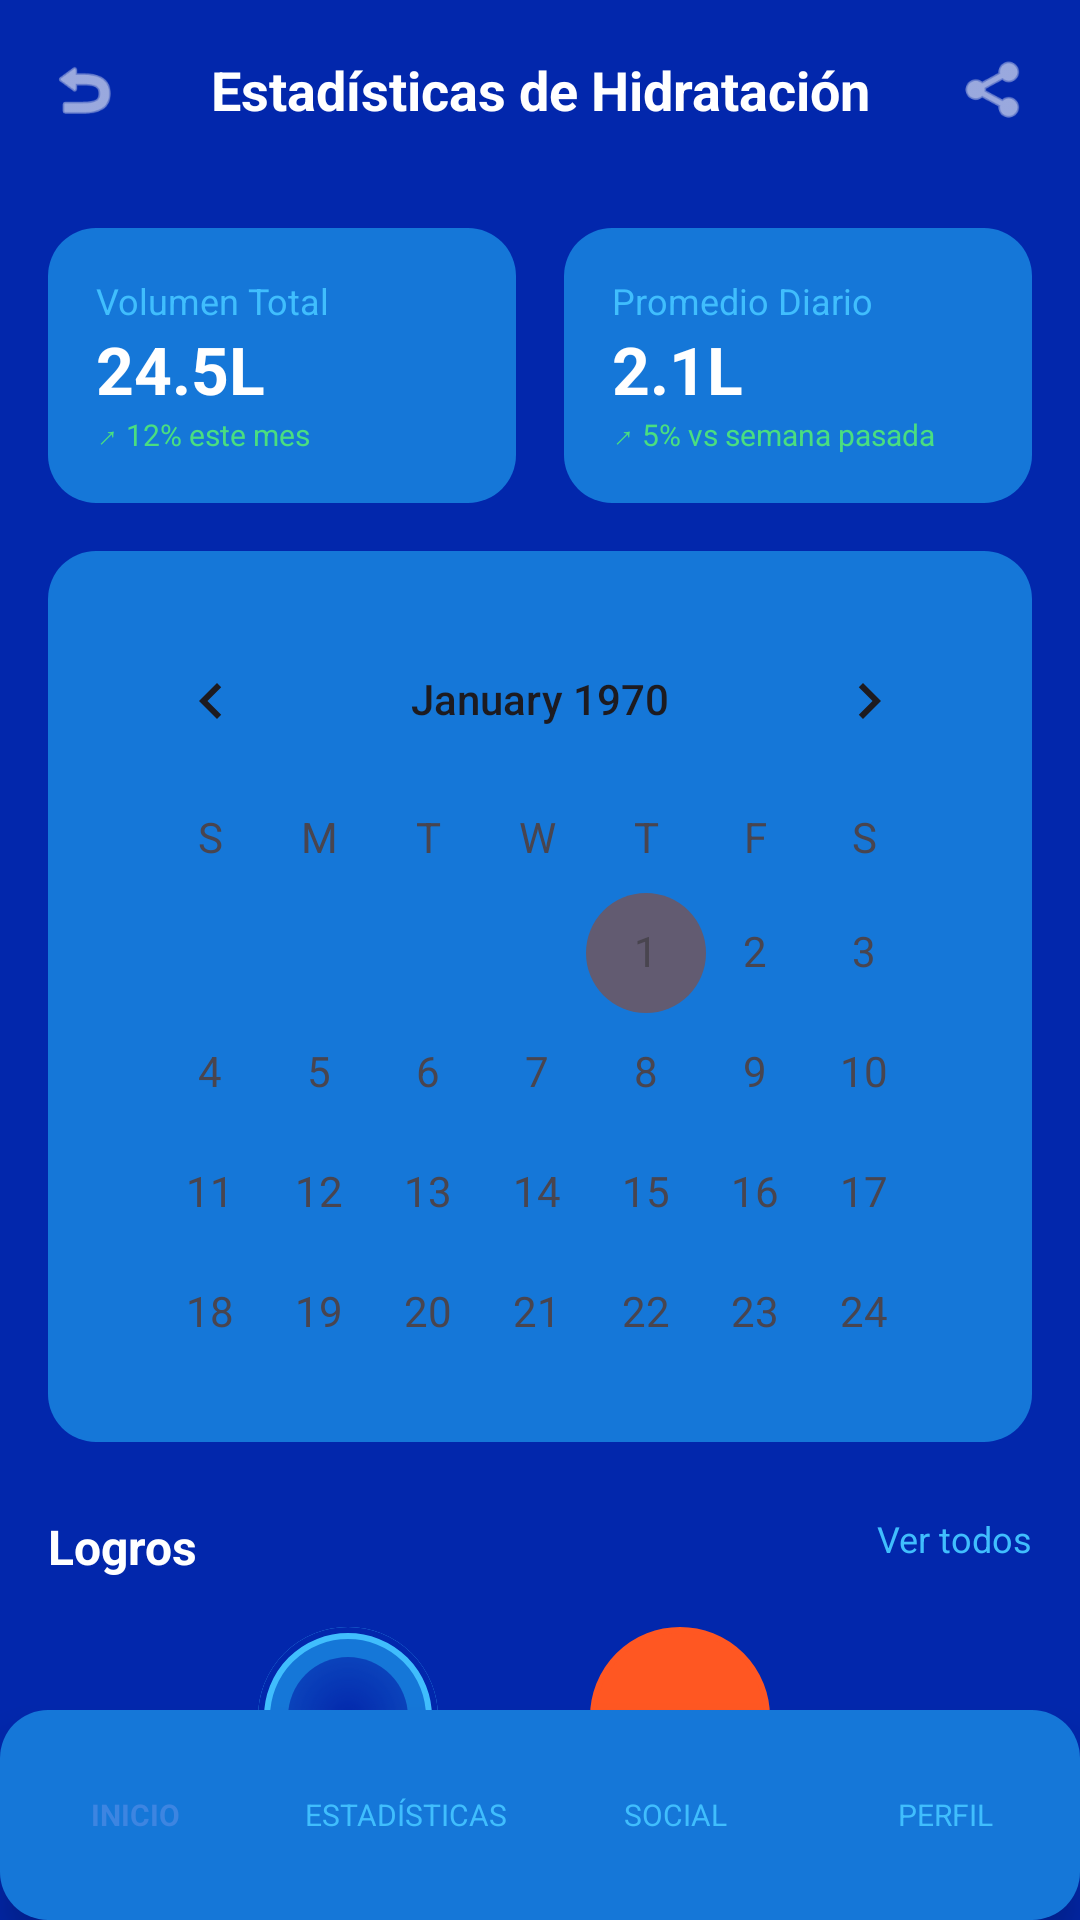

The Android layout XML behind this screen, and the referenced resources:
<!-- AndroidManifest.xml: application theme Theme.OpiApp -->
<!-- res/layout/activity_stats_light.xml -->
<?xml version="1.0" encoding="utf-8"?>
<androidx.constraintlayout.widget.ConstraintLayout xmlns:android="http://schemas.android.com/apk/res/android"
    xmlns:app="http://schemas.android.com/apk/res-auto"
    xmlns:tools="http://schemas.android.com/tools"
    android:id="@+id/main"
    android:layout_width="match_parent"
    android:layout_height="match_parent"
    android:background="@color/bg_light"
    tools:context=".MainActivity">

    
    
    <LinearLayout
        android:id="@+id/toolbar"
        android:layout_width="match_parent"
        android:layout_height="60dp"
        android:gravity="center_vertical"
        android:orientation="horizontal"
        android:paddingHorizontal="16dp"
        app:layout_constraintTop_toTopOf="parent">

        <ImageView
            android:layout_width="24dp"
            android:layout_height="24dp"
            android:src="@android:drawable/ic_menu_revert"
            app:tint="@color/white" />

        <TextView
            android:layout_width="0dp"
            android:layout_height="wrap_content"
            android:layout_weight="1"
            android:gravity="center"
            android:text="Estadísticas de Hidratación"
            android:textColor="@color/white"
            android:textSize="18sp"
            android:textStyle="bold" />

        <ImageView
            android:layout_width="24dp"
            android:layout_height="24dp"
            android:src="@android:drawable/ic_menu_share"
            app:tint="@color/white" />
    </LinearLayout>

    
    <androidx.core.widget.NestedScrollView
        android:layout_width="match_parent"
        android:layout_height="0dp"
        app:layout_constraintBottom_toTopOf="@id/bottom_nav"
        app:layout_constraintTop_toBottomOf="@id/toolbar">

        <LinearLayout
            android:layout_width="match_parent"
            android:layout_height="wrap_content"
            android:orientation="vertical"
            android:padding="16dp">

            
            <LinearLayout
                android:layout_width="match_parent"
                android:layout_height="wrap_content"
                android:orientation="horizontal">

                <LinearLayout
                    android:layout_width="0dp"
                    android:layout_height="wrap_content"
                    android:layout_weight="1"
                    android:layout_marginEnd="8dp"
                    android:background="@drawable/bg_card_light"
                    android:padding="16dp"
                    android:orientation="vertical">
                    <TextView android:layout_width="wrap_content" android:layout_height="wrap_content" android:text="Volumen Total" android:textColor="@color/text_secondary" android:textSize="12sp"/>
                    <TextView android:layout_width="wrap_content" android:layout_height="wrap_content" android:text="24.5L" android:textColor="@color/text_primary" android:textSize="22sp" android:textStyle="bold"/>
                    <TextView android:layout_width="wrap_content" android:layout_height="wrap_content" android:text="↗ 12% este mes" android:textColor="@color/success_green" android:textSize="10sp"/>
                </LinearLayout>

                <LinearLayout
                    android:layout_width="0dp"
                    android:layout_height="wrap_content"
                    android:layout_weight="1"
                    android:layout_marginStart="8dp"
                    android:background="@drawable/bg_card_light"
                    android:padding="16dp"
                    android:orientation="vertical">
                    <TextView android:layout_width="wrap_content" android:layout_height="wrap_content" android:text="Promedio Diario" android:textColor="@color/text_secondary" android:textSize="12sp"/>
                    <TextView android:layout_width="wrap_content" android:layout_height="wrap_content" android:text="2.1L" android:textColor="@color/text_primary" android:textSize="22sp" android:textStyle="bold"/>
                    <TextView android:layout_width="wrap_content" android:layout_height="wrap_content" android:text="↗ 5% vs semana pasada" android:textColor="@color/success_green" android:textSize="10sp"/>
                </LinearLayout>
            </LinearLayout>

            
            <LinearLayout
                android:layout_width="match_parent"
                android:layout_height="297dp"
                android:layout_marginTop="16dp"
                android:background="@drawable/bg_card_light"
                android:orientation="vertical"
                android:padding="16dp">
                <CalendarView
                    android:id="@+id/calendarView"
                    android:layout_width="match_parent"
                    android:layout_height="wrap_content"
                    android:theme="@style/Theme.OpiApp"
                    android:dateTextAppearance="@style/TextAppearance.AppCompat.Small"
                    android:weekDayTextAppearance="@style/TextAppearance.AppCompat.Small" />
            </LinearLayout>

            
            <RelativeLayout android:layout_width="match_parent" android:layout_height="wrap_content" android:layout_marginTop="24dp">
                <TextView android:layout_width="wrap_content" android:layout_height="wrap_content" android:text="Logros" android:textColor="@color/white" android:textSize="16sp" android:textStyle="bold" />

                <TextView
                    android:layout_width="wrap_content"
                    android:layout_height="wrap_content"
                    android:layout_alignParentEnd="true"
                    android:text="Ver todos"
                    android:textColor="@color/text_secondary"
                    android:textSize="12sp" />
            </RelativeLayout>

            <LinearLayout
                android:layout_width="match_parent"
                android:layout_height="wrap_content"
                android:layout_marginTop="16dp"
                android:layout_marginBottom="20dp"
                android:gravity="center"
                android:orientation="horizontal">

                
                <LinearLayout android:layout_width="wrap_content" android:layout_height="wrap_content" android:gravity="center" android:orientation="vertical" android:layout_marginHorizontal="12dp">
                    <View android:layout_width="60dp" android:layout_height="60dp" android:background="@drawable/bg_circle_placeholder_light"/>
                    <TextView android:layout_width="wrap_content" android:layout_height="wrap_content" android:layout_marginTop="4dp" android:text="Racha de 7 días" android:textColor="@color/text_secondary" android:textSize="10sp"/>
                </LinearLayout>

                
                <LinearLayout android:layout_width="wrap_content" android:layout_height="wrap_content" android:gravity="center" android:orientation="vertical" android:layout_marginHorizontal="12dp">
                    <View android:layout_width="60dp" android:layout_height="60dp" android:background="@drawable/bg_circle_placeholder" android:backgroundTint="#FF5722"/>
                    <TextView android:layout_width="wrap_content" android:layout_height="wrap_content" android:layout_marginTop="4dp" android:text="Héroe de la Hidratación" android:textColor="@color/text_secondary" android:textSize="10sp"/>
                </LinearLayout>
            </LinearLayout>

        </LinearLayout>
    </androidx.core.widget.NestedScrollView>

    
    <LinearLayout
        android:layout_width="0dp"
        android:layout_height="70dp"
        android:background="@drawable/bg_card_light"
        android:orientation="horizontal"
        android:gravity="center"
        android:elevation="8dp"
        app:layout_constraintBottom_toBottomOf="parent"
        app:layout_constraintStart_toStartOf="parent"
        app:layout_constraintEnd_toEndOf="parent">

        <TextView android:id="@+id/btn_nav_home" android:layout_width="0dp" android:layout_height="wrap_content" android:layout_weight="1" android:text="INICIO" android:textColor="@color/accent_blue" android:gravity="center" android:textSize="10sp" android:textStyle="bold"/>
        <TextView android:id="@+id/btn_nav_stats" android:layout_width="0dp" android:layout_height="wrap_content" android:layout_weight="1" android:text="ESTADÍSTICAS" android:textColor="@color/text_secondary" android:gravity="center" android:textSize="10sp"/>
        <TextView android:id="@+id/btn_nav_social" android:layout_width="0dp" android:layout_height="wrap_content" android:layout_weight="1" android:text="SOCIAL" android:textColor="@color/text_secondary" android:gravity="center" android:textSize="10sp"/>
        <TextView android:id="@+id/btn_nav_profile" android:layout_width="0dp" android:layout_height="wrap_content" android:layout_weight="1" android:text="PERFIL" android:textColor="@color/text_secondary" android:gravity="center" android:textSize="10sp"/>
    </LinearLayout>

</androidx.constraintlayout.widget.ConstraintLayout>
<!-- resources referenced by this layout -->
<resources>
  <color name="accent_blue">#3D85E1</color>
  <color name="bg_light">#0227ac</color>
  <color name="success_green">#4ADE80</color>
  <color name="text_primary">#FFFFFF</color>
  <color name="text_secondary">#40befd</color>
  <color name="white">#FFFFFFFF</color>
  <!-- drawable bg_card_light (drawable) -->
  <?xml version="1.0" encoding="utf-8"?>
  <shape xmlns:android="http://schemas.android.com/apk/res/android">
      
      <solid android:color="@color/card_light" />
  
      
      <corners android:radius="16dp" />
  </shape>
  <!-- drawable bg_circle_placeholder (drawable) -->
  <?xml version="1.0" encoding="utf-8"?>
  <layer-list xmlns:android="http://schemas.android.com/apk/res/android">
      
      <item>
          <shape android:shape="oval">
              <solid android:color="@color/card_dark" />
              <stroke
                  android:width="4dp"
                  android:color="#10FFFFFF" />
          </shape>
      </item>
  
      
      <item
          android:bottom="10dp"
          android:left="10dp"
          android:right="10dp"
          android:top="10dp">
          <shape android:shape="oval">
              <gradient
                  android:endColor="#003D85E1"
                  android:centerColor="#203D85E1"
                  android:startColor="@color/accent_blue"
                  android:gradientRadius="120dp"
                  android:type="radial" />
          </shape>
      </item>
  
      
      <item>
          <shape android:shape="oval">
              <stroke
                  android:width="2dp"
                  android:color="@color/accent_blue" />
          </shape>
      </item>
  </layer-list>
  <!-- drawable bg_circle_placeholder_light (drawable) -->
  <?xml version="1.0" encoding="utf-8"?>
  <layer-list xmlns:android="http://schemas.android.com/apk/res/android">
      
      <item>
          <shape android:shape="oval">
              <solid android:color="@color/card_light" />
              <stroke
                  android:width="4dp"
                  android:color="#40befd " />
          </shape>
      </item>
  
      
      <item
          android:bottom="10dp"
          android:left="10dp"
          android:right="10dp"
          android:top="10dp">
          <shape android:shape="oval">
              <gradient
                  android:endColor="#003D85E1"
                  android:centerColor="#203D85E1"
                  android:startColor="#0227ac "
                  android:gradientRadius="120dp"
                  android:type="radial" />
          </shape>
      </item>
  
      
      <item>
          <shape android:shape="oval">
              <stroke
                  android:width="2dp"
                  android:color="#0227ac" />
          </shape>
      </item>
  </layer-list>
  <style name="Theme.OpiApp" parent="Base.Theme.OpiApp" />
  <color name="card_light">#1577d8</color>
  <color name="card_dark">#1A1F36</color>
  <style name="Base.Theme.OpiApp" parent="Theme.Material3.DayNight.NoActionBar">
          
      </style>
</resources>
